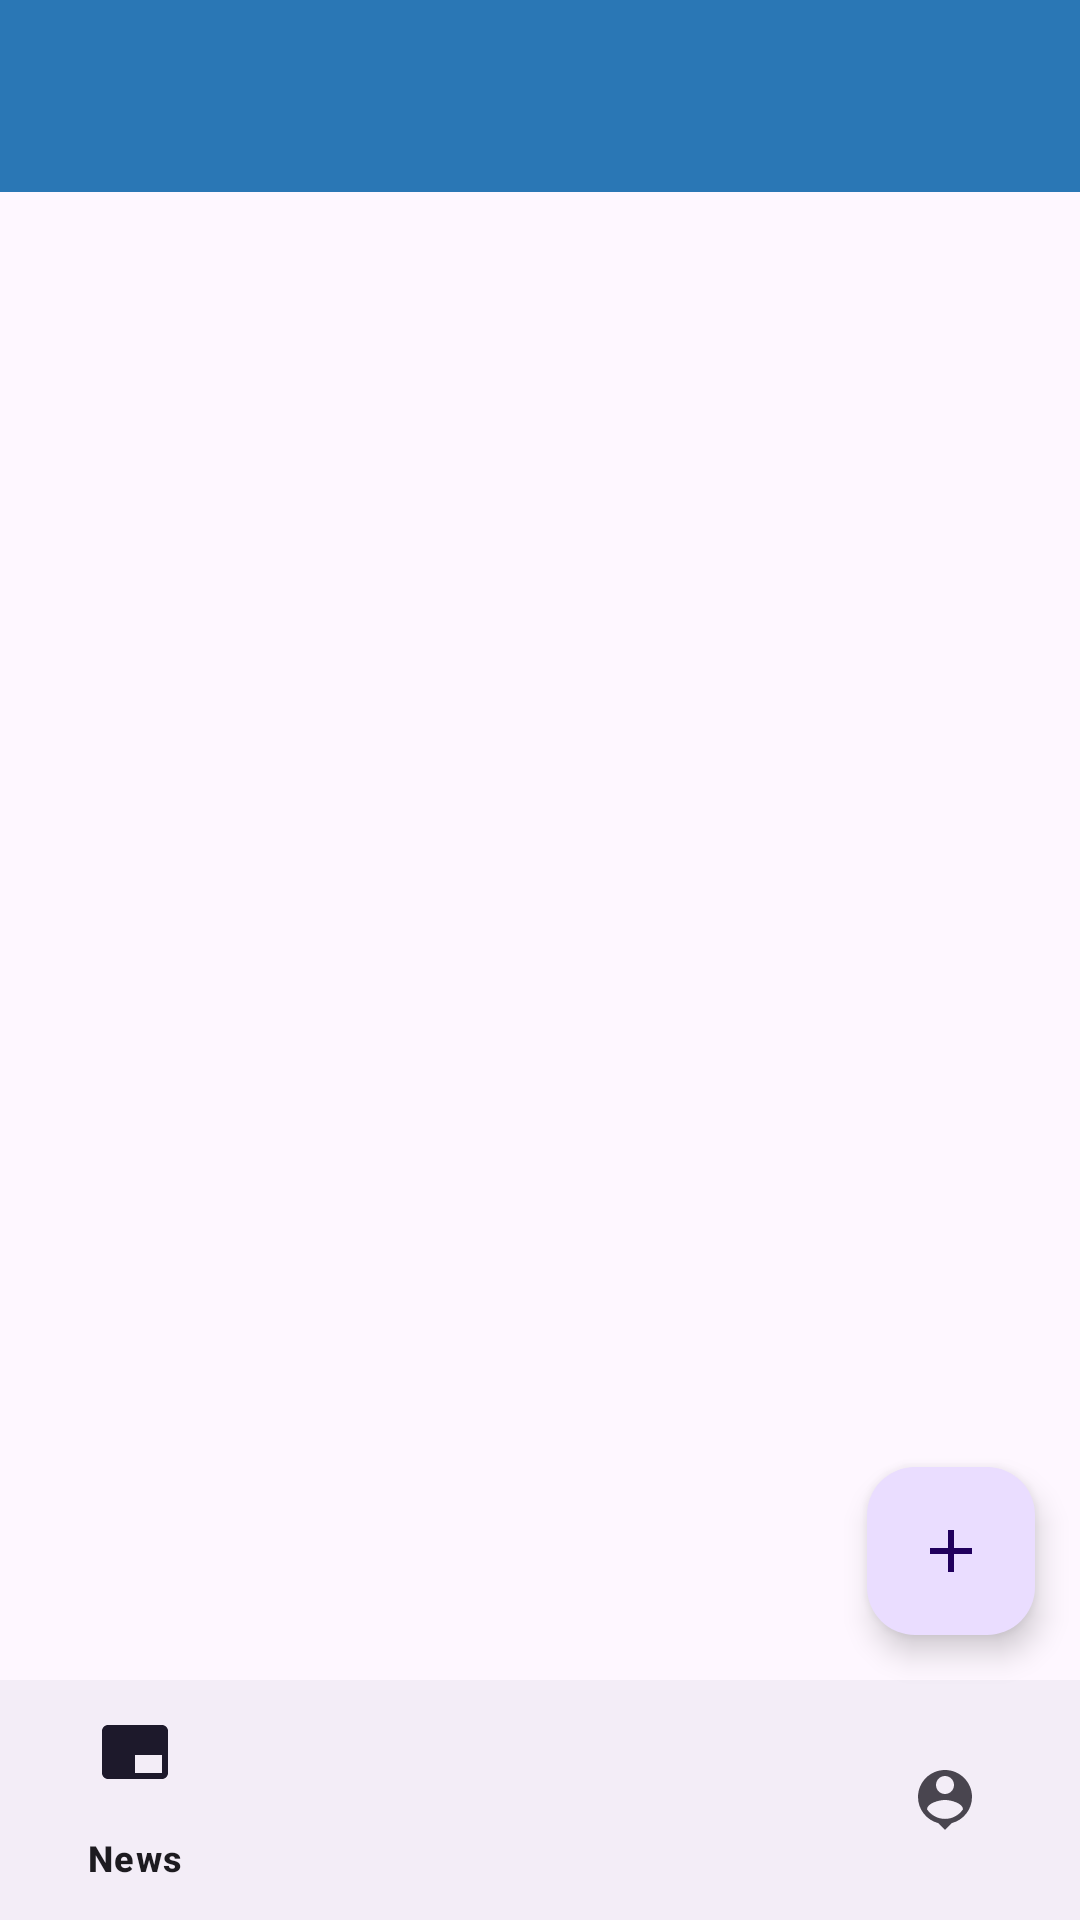

Reconstruct the res/layout file that produces this screen, plus the resources it refers to.
<!-- AndroidManifest.xml: application theme Theme.NoteApp -->
<!-- res/layout/activity_main.xml -->
<?xml version="1.0" encoding="utf-8"?>
<androidx.constraintlayout.widget.ConstraintLayout xmlns:android="http://schemas.android.com/apk/res/android"
    xmlns:app="http://schemas.android.com/apk/res-auto"
    xmlns:tools="http://schemas.android.com/tools"
    android:layout_width="match_parent"
    android:layout_height="match_parent"
    tools:context=".MainActivity">
    <com.google.android.material.appbar.AppBarLayout
        android:layout_width="match_parent"
        android:layout_height="wrap_content"
        android:id="@+id/appBar"
        app:layout_constraintLeft_toLeftOf="parent"
        app:layout_constraintRight_toRightOf="parent"
        app:layout_constraintTop_toTopOf="parent">

        <androidx.appcompat.widget.Toolbar
            android:layout_width="match_parent"
            android:layout_height="wrap_content"
            android:id="@+id/toolbar"
            android:background="@color/colorPrimary"
            app:titleTextColor="@color/white" />

    </com.google.android.material.appbar.AppBarLayout>


   <androidx.fragment.app.FragmentContainerView
       android:layout_width="match_parent"
       android:layout_height="0dp"
       android:id="@+id/fragmentContainerView"
       app:layout_constraintBottom_toTopOf="@+id/bottomNavigationView"
       app:layout_constraintLeft_toLeftOf="parent"
       app:layout_constraintRight_toRightOf="parent"
       app:layout_constraintTop_toBottomOf="@+id/appBar"/>

    <com.google.android.material.floatingactionbutton.FloatingActionButton
        android:id="@+id/addNotebtn"
        android:layout_width="wrap_content"
        android:layout_height="wrap_content"
        app:circularflow_radiusInDP="40dp"
        app:layout_constraintBottom_toTopOf="@id/bottomNavigationView"
        app:layout_constraintRight_toRightOf="parent"
        android:layout_margin="15dp"
        android:tint="@color/colorPrimary"
        android:src="@drawable/ic_add"
      />


  <com.google.android.material.bottomnavigation.BottomNavigationView
      android:layout_width="match_parent"
      android:layout_height="wrap_content"
      android:id="@+id/bottomNavigationView"
      app:layout_constraintLeft_toLeftOf="parent"
      app:layout_constraintRight_toRightOf="parent"
      app:layout_constraintBottom_toBottomOf="parent"
      app:menu="@menu/navigation_menu"/>

</androidx.constraintlayout.widget.ConstraintLayout>
<!-- resources referenced by this layout -->
<resources>
  <color name="colorPrimary">#2A77B5</color>
  <color name="white">#FFFFFFFF</color>
  <!-- drawable ic_add (drawable) -->
  <vector android:height="24dp" android:tint="#4B4BE2"
      android:viewportHeight="24" android:viewportWidth="24"
      android:width="24dp" xmlns:android="http://schemas.android.com/apk/res/android">
      <path android:fillColor="@android:color/white" android:pathData="M19,13h-6v6h-2v-6H5v-2h6V5h2v6h6v2z"/>
  </vector>
  <style name="Theme.NoteApp" parent="Base.Theme.NoteApp" />
  <style name="Base.Theme.NoteApp" parent="Theme.Material3.DayNight.NoActionBar">
          
          
          <item name="colorPrimary">@color/colorPrimary</item>
          <item name="colorPrimaryDark">@color/colorPrimaryDark</item>
          <item name="colorAccent">@color/colorAccent</item>
          <item name="android:textColorSecondary">@color/white</item>
      </style>
  <color name="colorPrimaryDark">#215A73</color>
  <color name="colorAccent">#6491B5</color>
</resources>
